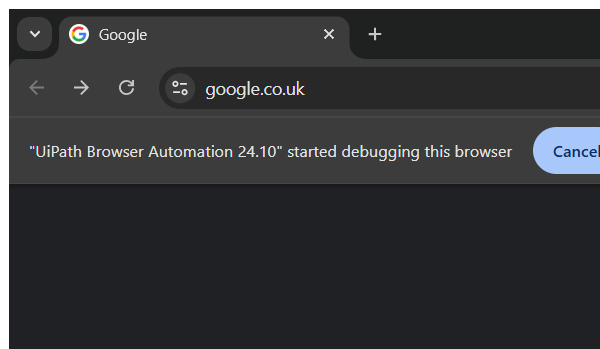
Workflow: IMDb_SearchForWebSite

Step 1: Attach Browser 'Google' in window 'Google' (chrome.exe)

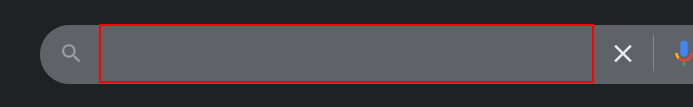
Step 2: type "IMDb" into the text box
